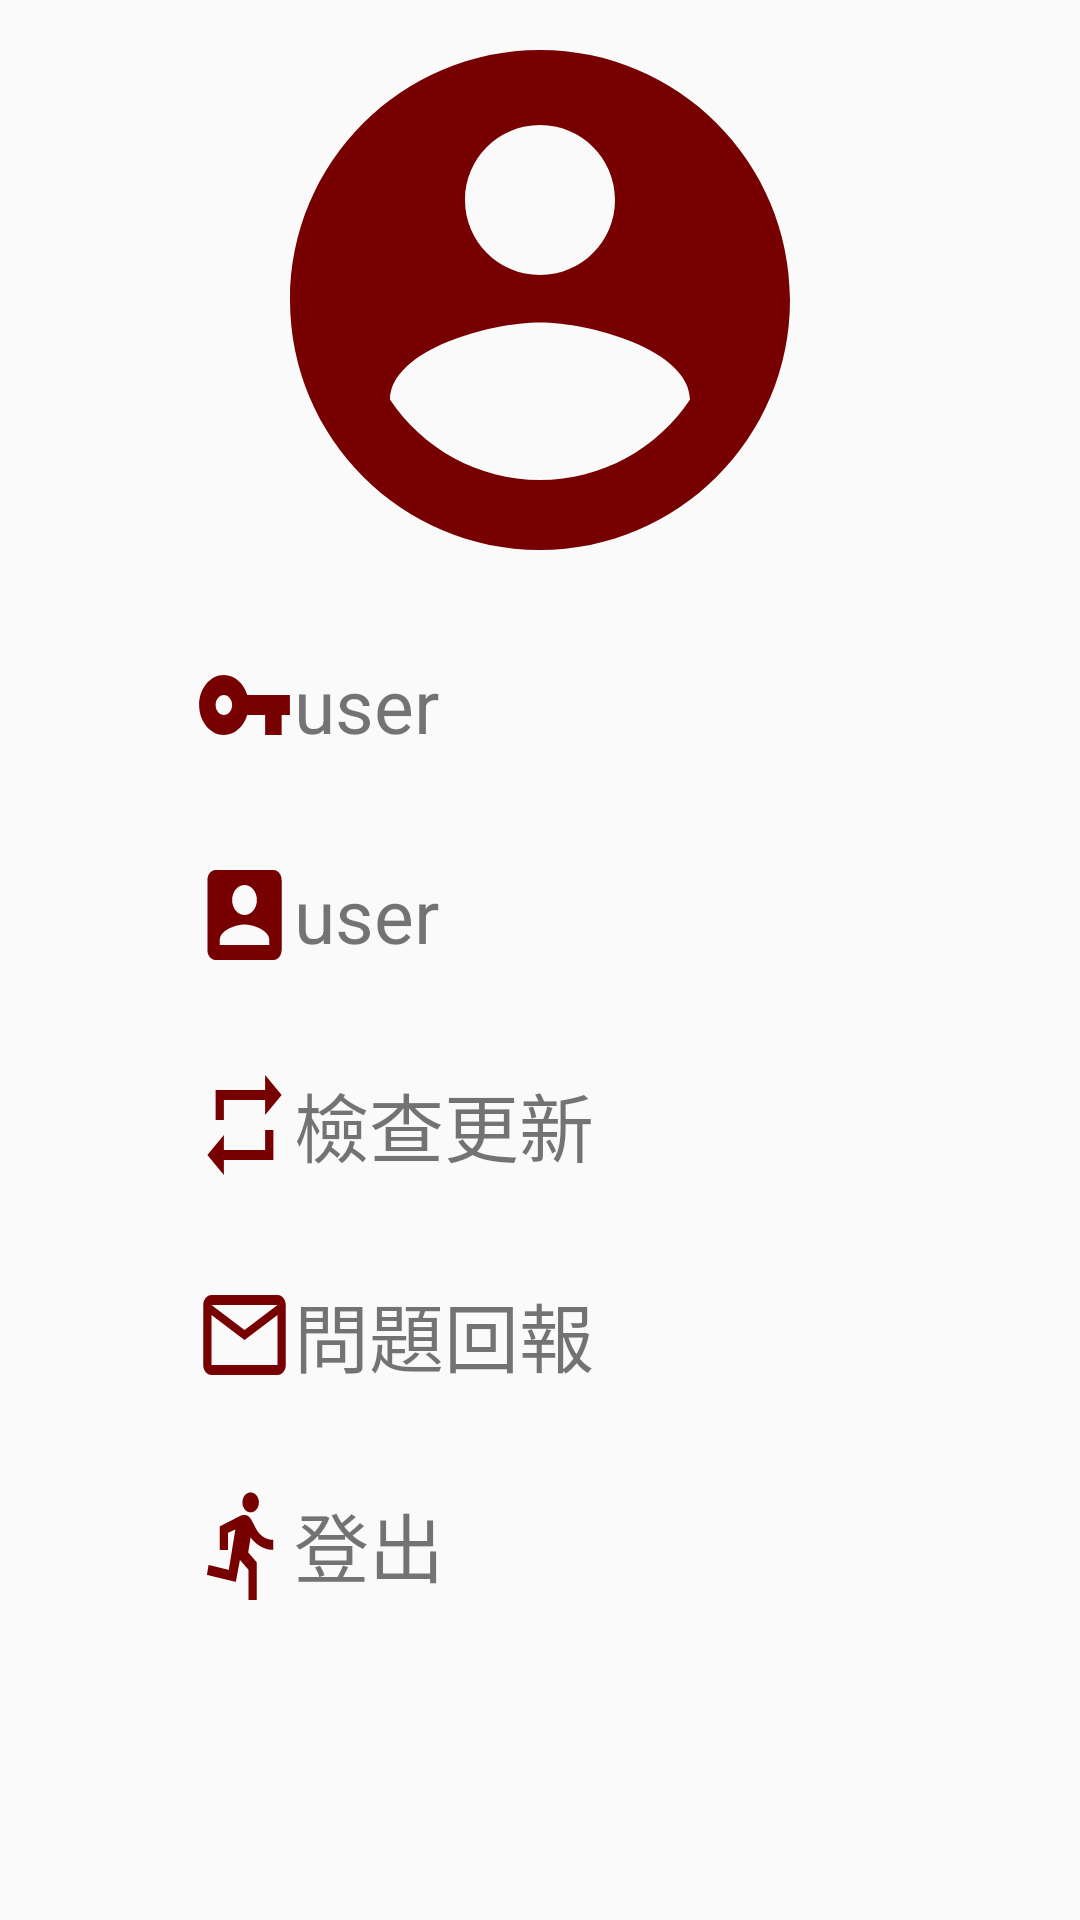

Write the Android layout XML for this screen, with the resource values it uses.
<!-- AndroidManifest.xml: application theme AppTheme -->
<!-- res/layout/user.xml -->
<?xml version="1.0" encoding="utf-8"?>
<LinearLayout xmlns:android="http://schemas.android.com/apk/res/android"
    android:layout_width="match_parent"
    android:layout_height="match_parent"
    android:orientation="vertical">

    <ImageView
        android:id="@+id/user_tv"
        android:layout_width="200dp"
        android:layout_height="200dp"
        android:layout_gravity="center"
        android:background="@drawable/user" />

    <LinearLayout
        android:layout_width="match_parent"
        android:layout_height="match_parent"
        android:layout_weight="100"
        android:orientation="vertical"
        android:paddingLeft="50dp">

        <LinearLayout
            android:layout_width="match_parent"
            android:layout_height="wrap_content"
            android:layout_margin="15dp"
            android:gravity="center_vertical"
            android:orientation="horizontal">

            <TextView
                android:layout_width="match_parent"
                android:layout_height="40dp"
                android:layout_weight="7.5"
                android:background="@drawable/ic_vpn_key" />

            <TextView
                android:id="@+id/user_WID"
                android:layout_width="match_parent"
                android:layout_height="wrap_content"
                android:layout_weight="1"
                android:gravity="center_vertical"
                android:text="user"
                android:textSize="25dp" />
        </LinearLayout>

        <LinearLayout
            android:layout_width="match_parent"
            android:layout_height="wrap_content"
            android:layout_margin="15dp"
            android:gravity="center_vertical"
            android:orientation="horizontal">

            <TextView
                android:layout_width="match_parent"
                android:layout_height="40dp"
                android:layout_weight="7.5"
                android:background="@drawable/ic_account_box" />

            <TextView
                android:id="@+id/user_EN"
                android:layout_width="match_parent"
                android:layout_height="wrap_content"
                android:layout_weight="1"
                android:text="user"
                android:textSize="25dp" />

        </LinearLayout>

        <LinearLayout
            android:layout_width="match_parent"
            android:layout_height="wrap_content"
            android:layout_margin="15dp"
            android:gravity="center_vertical"
            android:orientation="horizontal">

            <TextView
                android:layout_width="match_parent"
                android:layout_height="40dp"
                android:layout_weight="7.5"
                android:background="@drawable/ic_update" />

            <TextView
                android:id="@+id/user_update"
                android:layout_width="match_parent"
                android:layout_height="wrap_content"
                android:layout_weight="1"
                android:text="檢查更新"
                android:textSize="25dp" />

        </LinearLayout>

        <LinearLayout
            android:layout_width="match_parent"
            android:layout_height="wrap_content"
            android:layout_margin="15dp"
            android:gravity="center_vertical"
            android:orientation="horizontal">

            <TextView
                android:layout_width="match_parent"
                android:layout_height="40dp"
                android:layout_weight="7.5"
                android:background="@drawable/ic_mail" />

            <TextView
                android:id="@+id/user_question"
                android:layout_width="match_parent"
                android:layout_height="wrap_content"
                android:layout_weight="1"
                android:text="問題回報"
                android:textSize="25dp" />

        </LinearLayout>

        <LinearLayout
            android:layout_width="match_parent"
            android:layout_height="wrap_content"
            android:layout_margin="15dp"
            android:gravity="center_vertical"
            android:orientation="horizontal">

            <TextView
                android:layout_width="match_parent"
                android:layout_height="40dp"
                android:layout_weight="7.5"
                android:background="@drawable/ic_logout" />

            <TextView
                android:id="@+id/user_logout"
                android:layout_width="match_parent"
                android:layout_height="wrap_content"
                android:layout_weight="1"
                android:text="登出"
                android:textSize="25dp" />
        </LinearLayout>


    </LinearLayout>
</LinearLayout>
<!-- resources referenced by this layout -->
<resources>
  <!-- drawable ic_account_box (drawable) -->
  <vector android:height="24dp" android:tint="#770000"
      android:viewportHeight="24.0" android:viewportWidth="24.0"
      android:width="24dp" xmlns:android="http://schemas.android.com/apk/res/android">
      <path android:fillColor="#FF000000" android:pathData="M3,5v14c0,1.1 0.89,2 2,2h14c1.1,0 2,-0.9 2,-2L21,5c0,-1.1 -0.9,-2 -2,-2L5,3c-1.11,0 -2,0.9 -2,2zM15,9c0,1.66 -1.34,3 -3,3s-3,-1.34 -3,-3 1.34,-3 3,-3 3,1.34 3,3zM6,17c0,-2 4,-3.1 6,-3.1s6,1.1 6,3.1v1L6,18v-1z"/>
  </vector>
  <!-- drawable ic_logout (drawable) -->
  <vector android:height="24dp" android:tint="#770000"
      android:viewportHeight="24.0" android:viewportWidth="24.0"
      android:width="24dp" xmlns:android="http://schemas.android.com/apk/res/android">
      <path android:fillColor="#FF000000" android:pathData="M13.49,5.48c1.1,0 2,-0.9 2,-2s-0.9,-2 -2,-2 -2,0.9 -2,2 0.9,2 2,2zM9.89,19.38l1,-4.4 2.1,2v6h2v-7.5l-2.1,-2 0.6,-3c1.3,1.5 3.3,2.5 5.5,2.5v-2c-1.9,0 -3.5,-1 -4.3,-2.4l-1,-1.6c-0.4,-0.6 -1,-1 -1.7,-1 -0.3,0 -0.5,0.1 -0.8,0.1l-5.2,2.2v4.7h2v-3.4l1.8,-0.7 -1.6,8.1 -4.9,-1 -0.4,2 7,1.4z"/>
  </vector>
  <!-- drawable ic_mail (drawable) -->
  <vector android:height="24dp" android:tint="#770000"
      android:viewportHeight="24.0" android:viewportWidth="24.0"
      android:width="24dp" xmlns:android="http://schemas.android.com/apk/res/android">
      <path android:fillColor="#FF000000" android:pathData="M20,4L4,4c-1.1,0 -1.99,0.9 -1.99,2L2,18c0,1.1 0.9,2 2,2h16c1.1,0 2,-0.9 2,-2L22,6c0,-1.1 -0.9,-2 -2,-2zM20,18L4,18L4,8l8,5 8,-5v10zM12,11L4,6h16l-8,5z"/>
  </vector>
  <!-- drawable ic_update (drawable) -->
  <vector android:height="24dp" android:tint="#770000"
      android:viewportHeight="24.0" android:viewportWidth="24.0"
      android:width="24dp" xmlns:android="http://schemas.android.com/apk/res/android">
      <path android:fillColor="#FF000000" android:pathData="M7,7h10v3l4,-4 -4,-4v3L5,5v6h2L7,7zM17,17L7,17v-3l-4,4 4,4v-3h12v-6h-2v4z"/>
  </vector>
  <!-- drawable ic_vpn_key (drawable) -->
  <vector xmlns:android="http://schemas.android.com/apk/res/android"
      android:width="24dp"
      android:height="24dp"
      android:tint="#770000"
      android:viewportWidth="24.0"
      android:viewportHeight="24.0">
      <path
          android:fillColor="#FF000000"
          android:pathData="M12.65,10C11.83,7.67 9.61,6 7,6c-3.31,0 -6,2.69 -6,6s2.69,6 6,6c2.61,0 4.83,-1.67 5.65,-4H17v4h4v-4h2v-4H12.65zM7,14c-1.1,0 -2,-0.9 -2,-2s0.9,-2 2,-2 2,0.9 2,2 -0.9,2 -2,2z" />
  </vector>
  <!-- drawable user (drawable) -->
  <vector xmlns:android="http://schemas.android.com/apk/res/android"
          android:width="24dp"
          android:height="24dp"
          android:viewportWidth="24.0"
          android:viewportHeight="24.0">
      <path
          android:fillColor="#770000"
          android:pathData="M12,2C6.48,2 2,6.48 2,12s4.48,10 10,10 10,-4.48 10,-10S17.52,2 12,2zM12,5c1.66,0 3,1.34 3,3s-1.34,3 -3,3 -3,-1.34 -3,-3 1.34,-3 3,-3zM12,19.2c-2.5,0 -4.71,-1.28 -6,-3.22 0.03,-1.99 4,-3.08 6,-3.08 1.99,0 5.97,1.09 6,3.08 -1.29,1.94 -3.5,3.22 -6,3.22z"/>
  </vector>
  <style name="AppTheme" parent="Theme.AppCompat.Light.DarkActionBar">
          
          <item name="colorPrimary">@color/colorPrimary</item>
          <item name="colorPrimaryDark">@color/colorPrimaryDark</item>
          <item name="colorAccent">@color/colorAccent</item>
      </style>
  <color name="colorPrimary">#550000</color>
  <color name="colorPrimaryDark">#770000</color>
  <color name="colorAccent">#770000</color>
</resources>
